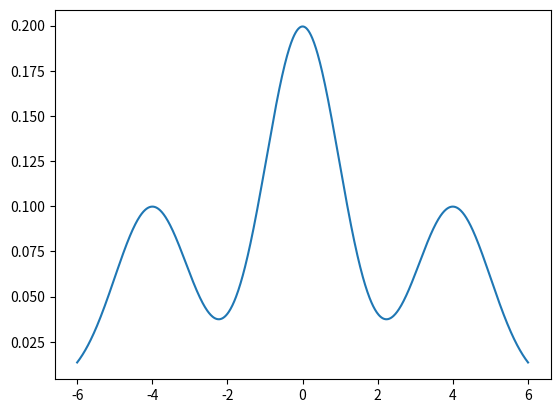

Generate this figure with matplotlib: (Note: this script raises an exception after producing the figure.)
#! /usr/bin/env python3
import numpy as np
from scipy.stats import multivariate_normal
import matplotlib.pyplot as plt

class gm():

    def __init__(self, mean, covariance, weights):

        n = []
        n.append(mean.shape[1])
        n.append(covariance.shape[1])
        n.append(covariance.shape[2])

        assert( all( x==n[0] for x in n) )

        n = []
        n.append(mean.shape[0])
        n.append(covariance.shape[0])
        n.append(weights.shape[0])

        assert( all( x==n[0] for x in n) )

        self.mean = mean
        self.covariance = covariance
        self.weights = weights / np.sum(weights)
        self.N = mean.shape[0]
        self.Nd = mean.shape[1]

        self.rv = [ multivariate_normal(mean=self.mean[k],cov=self.covariance[k])
                        for k in range(self.N) ]

    def pdf(self, x):
        s = 0
        for k in range(self.N):
            s += self.weights[k]*self.rv[k].pdf(x)
        return s

    def rvs(self, size):
        choice = np.random.choice(self.N, size, p=self.weights)
        samples = np.zeros((size,self.Nd))
        for k in range(size):
            samples[k] = self.rv[choice[k]].rvs()
        return samples, choice


def example_1d():
    mean = np.array( [  [-4 ],
                        [ 0 ],
                        [ 4 ] ] )
    s = np.array( [ [1] ])

    N = mean.shape[0]
    Nd = mean.shape[1]

    covariance = np.zeros((N,Nd,Nd))
    for k in range(N):
        covariance[k] = s

    weights = np.array( [1,2,1] )

    return mean, covariance, weights


def example_2d():
    mean = np.array( [  [-2,-2],
                        [ 0, 0],
                        [ 2, 2] ] )
    s = np.array( [ [1,0],
                    [0,1] ])

    N = mean.shape[0]
    Nd = mean.shape[1]

    covariance = np.zeros((N,Nd,Nd))
    for k in range(N):
        covariance[k] = s

    weights = np.array( [1,1,1] )

    return mean, covariance, weights


def main():
    mean, covariance, weights = example_1d();
    g = gm(mean,covariance,weights)
    r = g.rvs(1000)

    x = np.linspace(-6,6,1000)

    fig, ax = plt.subplots(1, 1)
    ax.plot(x,g.pdf(x))
    ax.hist(r, bins=40, density=True, color='red', alpha=0.2)
    plt.show()


if __name__ == '__main__':
    main()
